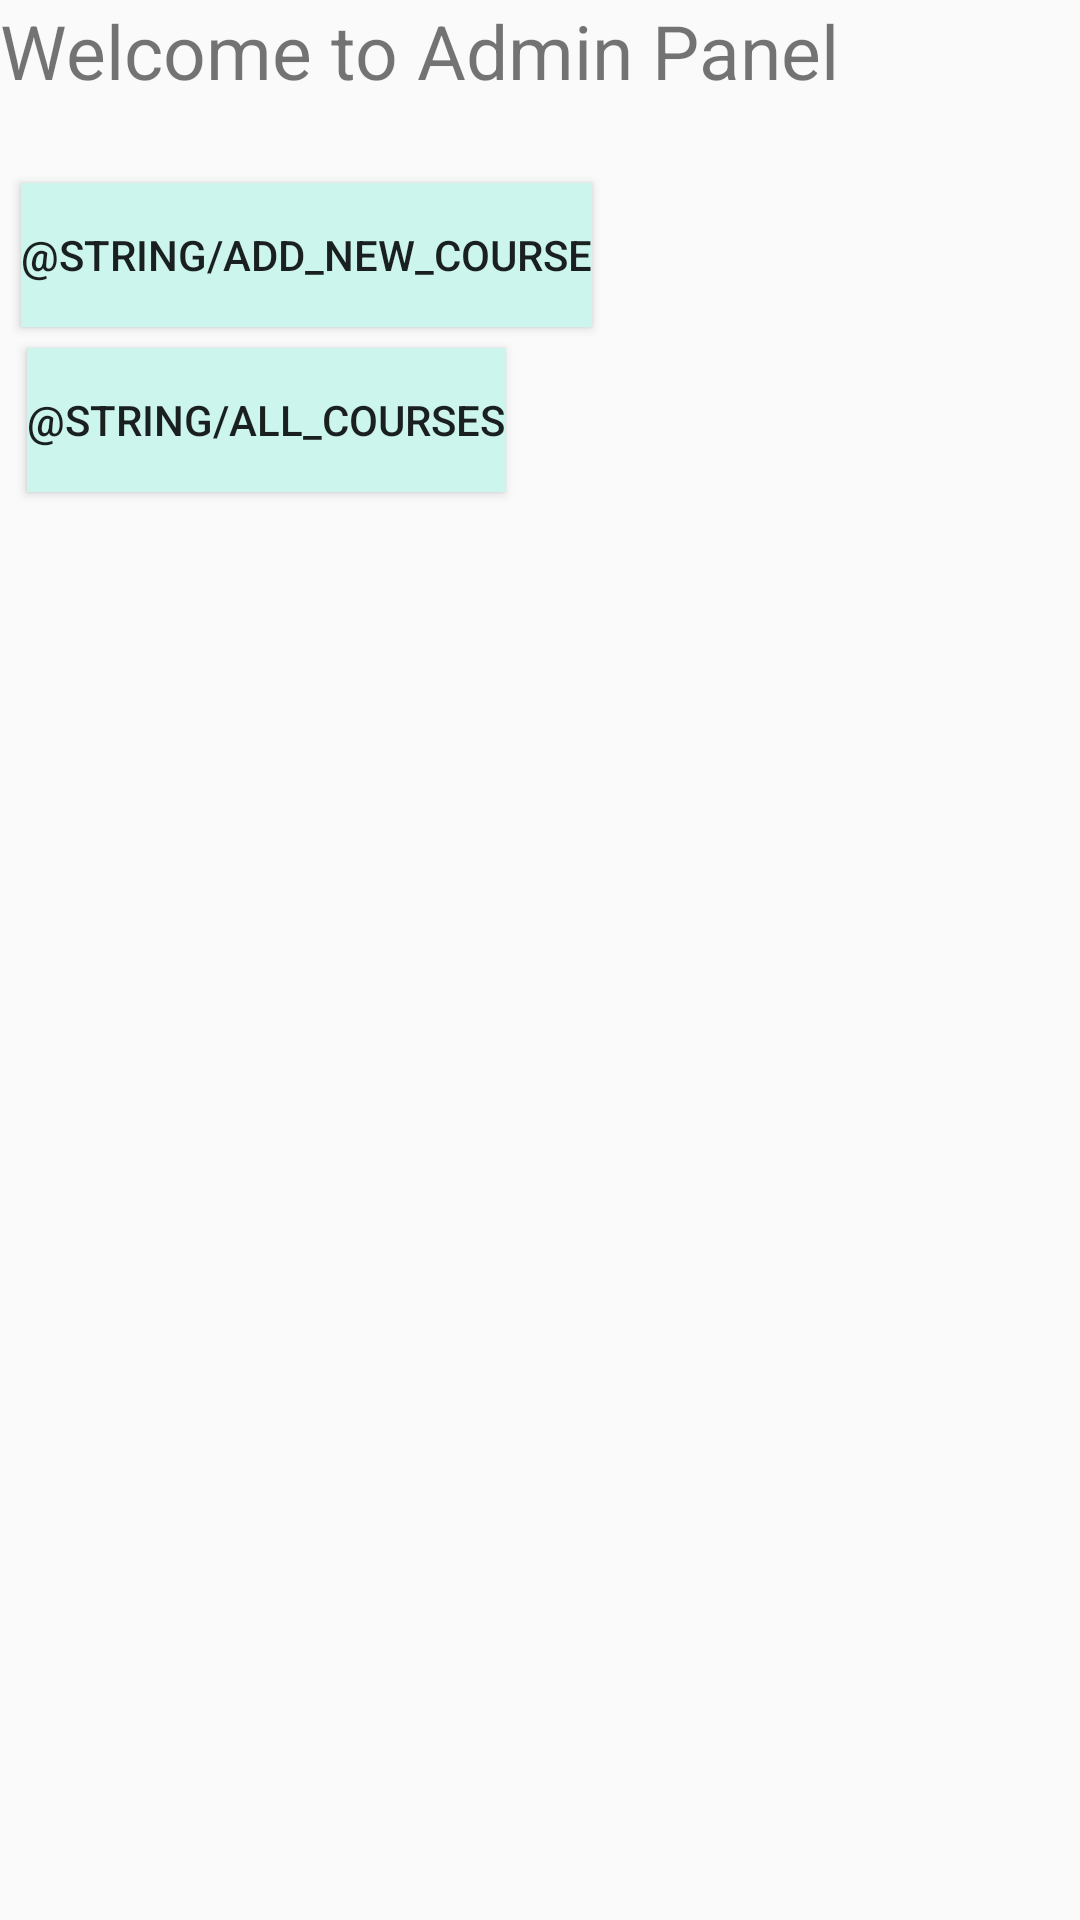

Here is an Android app screen rendered from its layout file. Give the layout XML and the strings, colors and styles it references.
<!-- AndroidManifest.xml: application theme AppTheme -->
<!-- res/layout/activity_admin_panel.xml -->
<?xml version="1.0" encoding="utf-8"?>
<RelativeLayout xmlns:android="http://schemas.android.com/apk/res/android"
    xmlns:app="http://schemas.android.com/apk/res-auto"
    xmlns:tools="http://schemas.android.com/tools"
    android:layout_width="match_parent"
    android:layout_height="match_parent"
    android:orientation="vertical"
    android:visibility="visible"
    tools:context=".AdminPanel">

    <TextView
        android:id="@+id/textView6"
        android:layout_width="match_parent"
        android:layout_height="wrap_content"
        android:text="Welcome to Admin Panel"
        android:textSize="25sp"
        android:visibility="visible"
        app:layout_constraintBottom_toBottomOf="parent"
        app:layout_constraintEnd_toEndOf="parent" />

    <Button
        android:id="@+id/addButton"
        android:layout_width="wrap_content"
        android:layout_height="wrap_content"
        android:layout_alignParentStart="true"
        android:layout_alignParentLeft="true"
        android:layout_alignParentTop="true"
        android:layout_marginStart="7dp"
        android:layout_marginLeft="7dp"
        android:layout_marginTop="61dp"
        android:background="@drawable/LightBlue"
        android:text="@string/add_new_course"
        android:visibility="visible" />

    <Button
        android:id="@+id/allCoursesBtn"
        android:layout_width="wrap_content"
        android:layout_height="wrap_content"
        android:layout_alignParentStart="true"
        android:layout_alignParentLeft="true"
        android:layout_alignParentTop="true"
        android:layout_marginStart="9dp"
        android:layout_marginLeft="9dp"
        android:layout_marginTop="116dp"
        android:background="@drawable/LightBlue"
        android:text="@string/all_courses"
        android:visibility="visible" />


</RelativeLayout>
<!-- resources referenced by this layout -->
<resources>
  <style name="AppTheme" parent="Theme.AppCompat.Light.DarkActionBar">
          
          <item name="colorPrimary">@color/colorPrimary</item>
          <item name="colorPrimaryDark">@color/colorPrimaryDark</item>
          <item name="colorAccent">@color/colorAccent</item>
      </style>
  <color name="colorPrimary">#1B809B</color>
  <color name="colorPrimaryDark">#00574B</color>
  <color name="colorAccent">#1C6105</color>
</resources>
